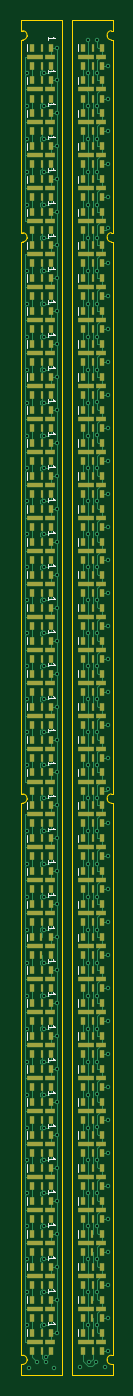
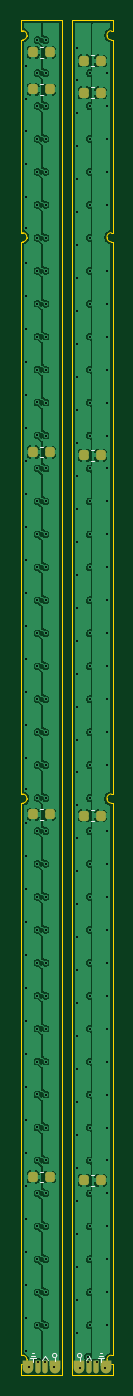
Circuit board: 11 layer files. Board 8.6 x 127.4 mm.
- bottom_copper: flowstick_led_strip_pcbs-B_Cu.gbr (181935 bytes)
- bottom_mask: flowstick_led_strip_pcbs-B_Mask.gbr (2887 bytes)
- paste: flowstick_led_strip_pcbs-B_Paste.gbr (2882 bytes)
- bottom_silk: flowstick_led_strip_pcbs-B_Silkscreen.gbr (2691 bytes)
- outline: flowstick_led_strip_pcbs-Edge_Cuts.gbr (3745 bytes)
- top_copper: flowstick_led_strip_pcbs-F_Cu.gbr (126370 bytes)
- top_mask: flowstick_led_strip_pcbs-F_Mask.gbr (20862 bytes)
- paste: flowstick_led_strip_pcbs-F_Paste.gbr (20857 bytes)
- top_silk: flowstick_led_strip_pcbs-F_Silkscreen.gbr (15853 bytes)
- drill: flowstick_led_strip_pcbs-NPTH.drl (269 bytes)
- drill: flowstick_led_strip_pcbs-PTH.drl (4196 bytes)

=== bottom_copper: flowstick_led_strip_pcbs-B_Cu.gbr (181935 bytes, source omitted) ===
=== bottom_mask: flowstick_led_strip_pcbs-B_Mask.gbr (2887 bytes, source withheld) ===
=== paste: flowstick_led_strip_pcbs-B_Paste.gbr (2882 bytes, source withheld) ===
=== bottom_silk: flowstick_led_strip_pcbs-B_Silkscreen.gbr ===
%TF.GenerationSoftware,KiCad,Pcbnew,9.0.1*%
%TF.CreationDate,2025-07-16T22:24:26-04:00*%
%TF.ProjectId,flowstick_led_strip_pcbs,666c6f77-7374-4696-936b-5f6c65645f73,rev?*%
%TF.SameCoordinates,Original*%
%TF.FileFunction,Legend,Bot*%
%TF.FilePolarity,Positive*%
%FSLAX46Y46*%
G04 Gerber Fmt 4.6, Leading zero omitted, Abs format (unit mm)*
G04 Created by KiCad (PCBNEW 9.0.1) date 2025-07-16 22:24:26*
%MOMM*%
%LPD*%
G01*
G04 APERTURE LIST*
%ADD10C,0.100000*%
%ADD11C,0.120000*%
G04 APERTURE END LIST*
D10*
X107500000Y-185800000D02*
X107500000Y-186200000D01*
X106100000Y-186000000D02*
X106350000Y-185600000D01*
X107300000Y-185600000D02*
X107700000Y-185600000D01*
X105450000Y-186100000D02*
X105450000Y-185800000D01*
X101100000Y-185800000D02*
X101100000Y-186200000D01*
X105650000Y-185600000D02*
G75*
G02*
X105250000Y-185600000I-200000J0D01*
G01*
X105250000Y-185600000D02*
G75*
G02*
X105650000Y-185600000I200000J0D01*
G01*
X100800000Y-185800000D02*
X101400000Y-185800000D01*
X103100000Y-186100000D02*
X103100000Y-185800000D01*
X102250000Y-185600000D02*
X102500000Y-186000000D01*
X102000000Y-186000000D02*
X102250000Y-185600000D01*
X103300000Y-185600000D02*
G75*
G02*
X102900000Y-185600000I-200000J0D01*
G01*
X102900000Y-185600000D02*
G75*
G02*
X103300000Y-185600000I200000J0D01*
G01*
X107200000Y-185800000D02*
X107800000Y-185800000D01*
X101000000Y-185400000D02*
X101200000Y-185400000D01*
X106350000Y-185600000D02*
X106600000Y-186000000D01*
X107400000Y-185400000D02*
X107600000Y-185400000D01*
X100900000Y-185600000D02*
X101300000Y-185600000D01*
D11*
%TO.C,C4*%
X102040580Y-66290000D02*
X101759420Y-66290000D01*
X102040580Y-67310000D02*
X101759420Y-67310000D01*
%TO.C,C7*%
X106559420Y-134190000D02*
X106840580Y-134190000D01*
X106559420Y-135210000D02*
X106840580Y-135210000D01*
%TO.C,C5*%
X102040580Y-63290000D02*
X101759420Y-63290000D01*
X102040580Y-64310000D02*
X101759420Y-64310000D01*
%TO.C,C2*%
X102040580Y-134290000D02*
X101759420Y-134290000D01*
X102040580Y-135310000D02*
X101759420Y-135310000D01*
%TO.C,C3*%
X102040580Y-100390000D02*
X101759420Y-100390000D01*
X102040580Y-101410000D02*
X101759420Y-101410000D01*
%TO.C,C6*%
X106559420Y-168290000D02*
X106840580Y-168290000D01*
X106559420Y-169310000D02*
X106840580Y-169310000D01*
%TO.C,C9*%
X106559420Y-65990000D02*
X106840580Y-65990000D01*
X106559420Y-67010000D02*
X106840580Y-67010000D01*
%TO.C,C1*%
X102040580Y-168590000D02*
X101759420Y-168590000D01*
X102040580Y-169610000D02*
X101759420Y-169610000D01*
%TO.C,C8*%
X106559420Y-100090000D02*
X106840580Y-100090000D01*
X106559420Y-101110000D02*
X106840580Y-101110000D01*
%TO.C,C10*%
X106559420Y-62490000D02*
X106840580Y-62490000D01*
X106559420Y-63510000D02*
X106840580Y-63510000D01*
%TD*%
M02*

=== outline: flowstick_led_strip_pcbs-Edge_Cuts.gbr ===
%TF.GenerationSoftware,KiCad,Pcbnew,9.0.1*%
%TF.CreationDate,2025-07-16T22:24:26-04:00*%
%TF.ProjectId,flowstick_led_strip_pcbs,666c6f77-7374-4696-936b-5f6c65645f73,rev?*%
%TF.SameCoordinates,Original*%
%TF.FileFunction,Profile,NP*%
%FSLAX46Y46*%
G04 Gerber Fmt 4.6, Leading zero omitted, Abs format (unit mm)*
G04 Created by KiCad (PCBNEW 9.0.1) date 2025-07-16 22:24:26*
%MOMM*%
%LPD*%
G01*
G04 APERTURE LIST*
%TA.AperFunction,Profile*%
%ADD10C,0.050000*%
%TD*%
G04 APERTURE END LIST*
D10*
X100000000Y-133630000D02*
X100000000Y-185570000D01*
X100000000Y-187400000D02*
X100000000Y-186430000D01*
X100000000Y-132770000D02*
X100000000Y-80830000D01*
X108600000Y-60970000D02*
X108600000Y-60000000D01*
X100129997Y-79970000D02*
G75*
G02*
X100530000Y-80370000I3J-400000D01*
G01*
X100530000Y-80430003D02*
X100530000Y-80370000D01*
X100530000Y-133230003D02*
G75*
G02*
X100130003Y-133630000I-400000J3D01*
G01*
X100000000Y-132770000D02*
X100129997Y-132770000D01*
X100000000Y-80830000D02*
X100130003Y-80830000D01*
X108469999Y-133630000D02*
G75*
G02*
X108070000Y-133230001I1J400000D01*
G01*
X108469999Y-80830000D02*
G75*
G02*
X108070000Y-80430001I1J400000D01*
G01*
X103800000Y-187400000D02*
X103800000Y-60000000D01*
X100530000Y-186030003D02*
G75*
G02*
X100130003Y-186430000I-400000J3D01*
G01*
X100000000Y-60000000D02*
X103800000Y-60000000D01*
X100000000Y-79970000D02*
X100129997Y-79970000D01*
X100530000Y-61430003D02*
X100530000Y-61370000D01*
X100530000Y-80430003D02*
G75*
G02*
X100130003Y-80830000I-400000J3D01*
G01*
X108600000Y-79970000D02*
X108469999Y-79970000D01*
X100000000Y-133630000D02*
X100130003Y-133630000D01*
X100000000Y-79970000D02*
X100000000Y-61830000D01*
X108070000Y-61370000D02*
G75*
G02*
X108469999Y-60970000I400000J0D01*
G01*
X108070000Y-186030001D02*
X108070000Y-185970000D01*
X108600000Y-185570000D02*
X108469999Y-185570000D01*
X108070000Y-185970000D02*
G75*
G02*
X108469999Y-185570000I400000J0D01*
G01*
X108070000Y-133230001D02*
X108070000Y-133170000D01*
X108600000Y-187400000D02*
X108600000Y-186430000D01*
X100129997Y-60970000D02*
G75*
G02*
X100530000Y-61370000I3J-400000D01*
G01*
X108600000Y-61830000D02*
X108469999Y-61830000D01*
X108600000Y-133630000D02*
X108469999Y-133630000D01*
X100530000Y-186030003D02*
X100530000Y-185970000D01*
X100530000Y-133230003D02*
X100530000Y-133170000D01*
X108600000Y-60970000D02*
X108469999Y-60970000D01*
X108070000Y-80370000D02*
G75*
G02*
X108469999Y-79970000I400000J0D01*
G01*
X100000000Y-185570000D02*
X100129997Y-185570000D01*
X108070000Y-133170000D02*
G75*
G02*
X108469999Y-132770000I400000J0D01*
G01*
X100530000Y-61430003D02*
G75*
G02*
X100130003Y-61830000I-400000J3D01*
G01*
X108600000Y-132770000D02*
X108469999Y-132770000D01*
X100000000Y-61830000D02*
X100130003Y-61830000D01*
X108600000Y-80830000D02*
X108469999Y-80830000D01*
X100000000Y-60970000D02*
X100000000Y-60000000D01*
X108600000Y-132770000D02*
X108600000Y-80830000D01*
X108600000Y-79970000D02*
X108600000Y-61830000D01*
X100129997Y-185570000D02*
G75*
G02*
X100530000Y-185970000I3J-400000D01*
G01*
X100129997Y-132770000D02*
G75*
G02*
X100530000Y-133170000I3J-400000D01*
G01*
X108070000Y-61430001D02*
X108070000Y-61370000D01*
X100000000Y-186430000D02*
X100130003Y-186430000D01*
X108600000Y-186430000D02*
X108469999Y-186430000D01*
X104800000Y-187400000D02*
X104800000Y-60000000D01*
X108600000Y-185570000D02*
X108600000Y-133630000D01*
X108600000Y-187400000D02*
X104800000Y-187400000D01*
X108070000Y-80430001D02*
X108070000Y-80370000D01*
X108469999Y-61830000D02*
G75*
G02*
X108070000Y-61430001I1J400000D01*
G01*
X108600000Y-60000000D02*
X104800000Y-60000000D01*
X100000000Y-187400000D02*
X103800000Y-187400000D01*
X100000000Y-60970000D02*
X100129997Y-60970000D01*
X108469999Y-186430000D02*
G75*
G02*
X108070000Y-186030001I1J400000D01*
G01*
M02*

=== top_copper: flowstick_led_strip_pcbs-F_Cu.gbr (126370 bytes, source omitted) ===
=== top_mask: flowstick_led_strip_pcbs-F_Mask.gbr (20862 bytes, source omitted) ===
=== paste: flowstick_led_strip_pcbs-F_Paste.gbr (20857 bytes, source omitted) ===
=== top_silk: flowstick_led_strip_pcbs-F_Silkscreen.gbr (15853 bytes, source omitted) ===
=== drill: flowstick_led_strip_pcbs-NPTH.drl ===
M48
; DRILL file {KiCad 9.0.1} date 2025-07-16T22:24:30-0400
; FORMAT={-:-/ absolute / metric / decimal}
; #@! TF.CreationDate,2025-07-16T22:24:30-04:00
; #@! TF.GenerationSoftware,Kicad,Pcbnew,9.0.1
; #@! TF.FileFunction,NonPlated,1,2,NPTH
FMAT,2
METRIC
%
G90
G05
M30

=== drill: flowstick_led_strip_pcbs-PTH.drl ===
M48
; DRILL file {KiCad 9.0.1} date 2025-07-16T22:24:30-0400
; FORMAT={-:-/ absolute / metric / decimal}
; #@! TF.CreationDate,2025-07-16T22:24:30-04:00
; #@! TF.GenerationSoftware,Kicad,Pcbnew,9.0.1
; #@! TF.FileFunction,Plated,1,2,PTH
FMAT,2
METRIC
; #@! TA.AperFunction,Plated,PTH,ViaDrill
T1C0.200
%
G90
G05
T1
X100.5Y-64.95
X100.5Y-68.05
X100.5Y-71.15
X100.5Y-74.25
X100.5Y-77.35
X100.5Y-83.55
X100.5Y-86.65
X100.5Y-89.75
X100.5Y-92.85
X100.5Y-95.95
X100.5Y-99.05
X100.5Y-102.15
X100.5Y-105.25
X100.5Y-108.35
X100.5Y-111.45
X100.5Y-114.55
X100.5Y-117.65
X100.5Y-120.75
X100.5Y-123.85
X100.5Y-126.95
X100.5Y-130.05
X100.5Y-136.25
X100.5Y-139.35
X100.5Y-142.45
X100.5Y-145.55
X100.5Y-148.65
X100.5Y-151.75
X100.5Y-154.85
X100.5Y-157.95
X100.5Y-161.05
X100.5Y-164.15
X100.5Y-167.25
X100.5Y-170.35
X100.5Y-173.45
X100.5Y-176.55
X100.5Y-179.65
X100.5Y-182.75
X100.7Y-186.75
X101.5Y-186.25
X102.161Y-64.95
X102.161Y-68.05
X102.161Y-71.15
X102.161Y-74.25
X102.161Y-77.35
X102.161Y-80.45
X102.161Y-83.55
X102.161Y-86.65
X102.161Y-89.75
X102.161Y-92.85
X102.161Y-95.95
X102.161Y-99.05
X102.161Y-102.15
X102.161Y-105.25
X102.161Y-108.35
X102.161Y-111.45
X102.161Y-114.55
X102.161Y-117.65
X102.161Y-120.75
X102.161Y-123.85
X102.161Y-126.95
X102.161Y-130.05
X102.161Y-133.15
X102.161Y-136.25
X102.161Y-139.35
X102.161Y-142.45
X102.161Y-145.55
X102.161Y-148.65
X102.161Y-151.75
X102.161Y-154.85
X102.161Y-157.95
X102.161Y-161.05
X102.161Y-164.15
X102.161Y-167.25
X102.161Y-170.35
X102.161Y-173.45
X102.161Y-176.55
X102.161Y-179.65
X102.161Y-182.75
X102.3Y-186.25
X102.327Y-185.71
X103.1Y-186.75
X103.34Y-62.55
X103.34Y-65.65
X103.34Y-68.75
X103.34Y-71.85
X103.34Y-74.95
X103.34Y-78.05
X103.34Y-81.15
X103.34Y-84.25
X103.34Y-87.35
X103.34Y-90.45
X103.34Y-93.55
X103.34Y-96.65
X103.34Y-99.75
X103.34Y-102.85
X103.34Y-105.95
X103.34Y-109.05
X103.34Y-112.15
X103.34Y-115.25
X103.34Y-118.35
X103.34Y-121.45
X103.34Y-124.55
X103.34Y-127.65
X103.34Y-130.75
X103.34Y-133.85
X103.34Y-136.95
X103.34Y-140.05
X103.34Y-143.15
X103.34Y-146.25
X103.34Y-149.35
X103.34Y-152.45
X103.34Y-155.55
X103.34Y-158.65
X103.34Y-161.75
X103.34Y-164.85
X103.34Y-167.95
X103.34Y-171.05
X103.34Y-174.15
X103.34Y-177.25
X103.34Y-180.35
X103.34Y-183.45
X105.5Y-186.7
X106.3Y-61.85
X106.3Y-64.95
X106.3Y-68.05
X106.3Y-71.15
X106.3Y-74.25
X106.3Y-77.35
X106.3Y-80.45
X106.3Y-83.55
X106.3Y-86.65
X106.3Y-89.75
X106.3Y-92.85
X106.3Y-95.95
X106.3Y-99.05
X106.3Y-102.15
X106.3Y-105.25
X106.3Y-108.35
X106.3Y-111.45
X106.3Y-114.55
X106.3Y-117.65
X106.3Y-120.75
X106.3Y-123.85
X106.3Y-126.95
X106.3Y-130.05
X106.3Y-133.15
X106.3Y-136.25
X106.3Y-139.35
X106.3Y-142.45
X106.3Y-145.55
X106.3Y-148.65
X106.3Y-151.75
X106.3Y-154.85
X106.3Y-157.95
X106.3Y-161.05
X106.3Y-164.15
X106.3Y-167.25
X106.3Y-170.35
X106.3Y-173.45
X106.3Y-176.55
X106.3Y-179.65
X106.3Y-182.75
X106.4Y-186.2
X107.0Y-186.2
X107.075Y-61.843
X107.075Y-64.943
X107.075Y-68.043
X107.075Y-71.143
X107.075Y-74.243
X107.075Y-77.343
X107.075Y-80.443
X107.075Y-83.543
X107.075Y-86.643
X107.075Y-89.743
X107.075Y-92.843
X107.075Y-95.943
X107.075Y-99.043
X107.075Y-102.143
X107.075Y-105.243
X107.075Y-108.343
X107.075Y-111.443
X107.075Y-114.543
X107.075Y-117.643
X107.075Y-120.743
X107.075Y-123.843
X107.075Y-126.943
X107.075Y-130.043
X107.075Y-133.143
X107.075Y-136.243
X107.075Y-139.343
X107.075Y-142.443
X107.075Y-145.543
X107.075Y-148.643
X107.075Y-151.743
X107.075Y-154.843
X107.075Y-157.943
X107.075Y-161.043
X107.075Y-164.143
X107.075Y-167.243
X107.075Y-170.343
X107.075Y-173.443
X107.075Y-176.543
X107.075Y-179.643
X107.075Y-182.743
X107.9Y-186.7
X108.14Y-64.25
X108.14Y-67.35
X108.14Y-70.45
X108.14Y-73.55
X108.14Y-76.65
X108.14Y-79.55
X108.14Y-82.85
X108.14Y-85.95
X108.14Y-89.05
X108.14Y-92.15
X108.14Y-95.25
X108.14Y-98.35
X108.14Y-101.45
X108.14Y-104.55
X108.14Y-107.65
X108.14Y-110.75
X108.14Y-113.85
X108.14Y-116.95
X108.14Y-120.05
X108.14Y-123.15
X108.14Y-126.25
X108.14Y-129.35
X108.14Y-132.35
X108.14Y-135.55
X108.14Y-138.65
X108.14Y-141.75
X108.14Y-144.85
X108.14Y-147.95
X108.14Y-151.05
X108.14Y-154.15
X108.14Y-157.25
X108.14Y-160.35
X108.14Y-163.45
X108.14Y-166.55
X108.14Y-169.65
X108.14Y-172.75
X108.14Y-175.85
X108.14Y-178.95
X108.14Y-182.05
X108.14Y-185.15
M30
